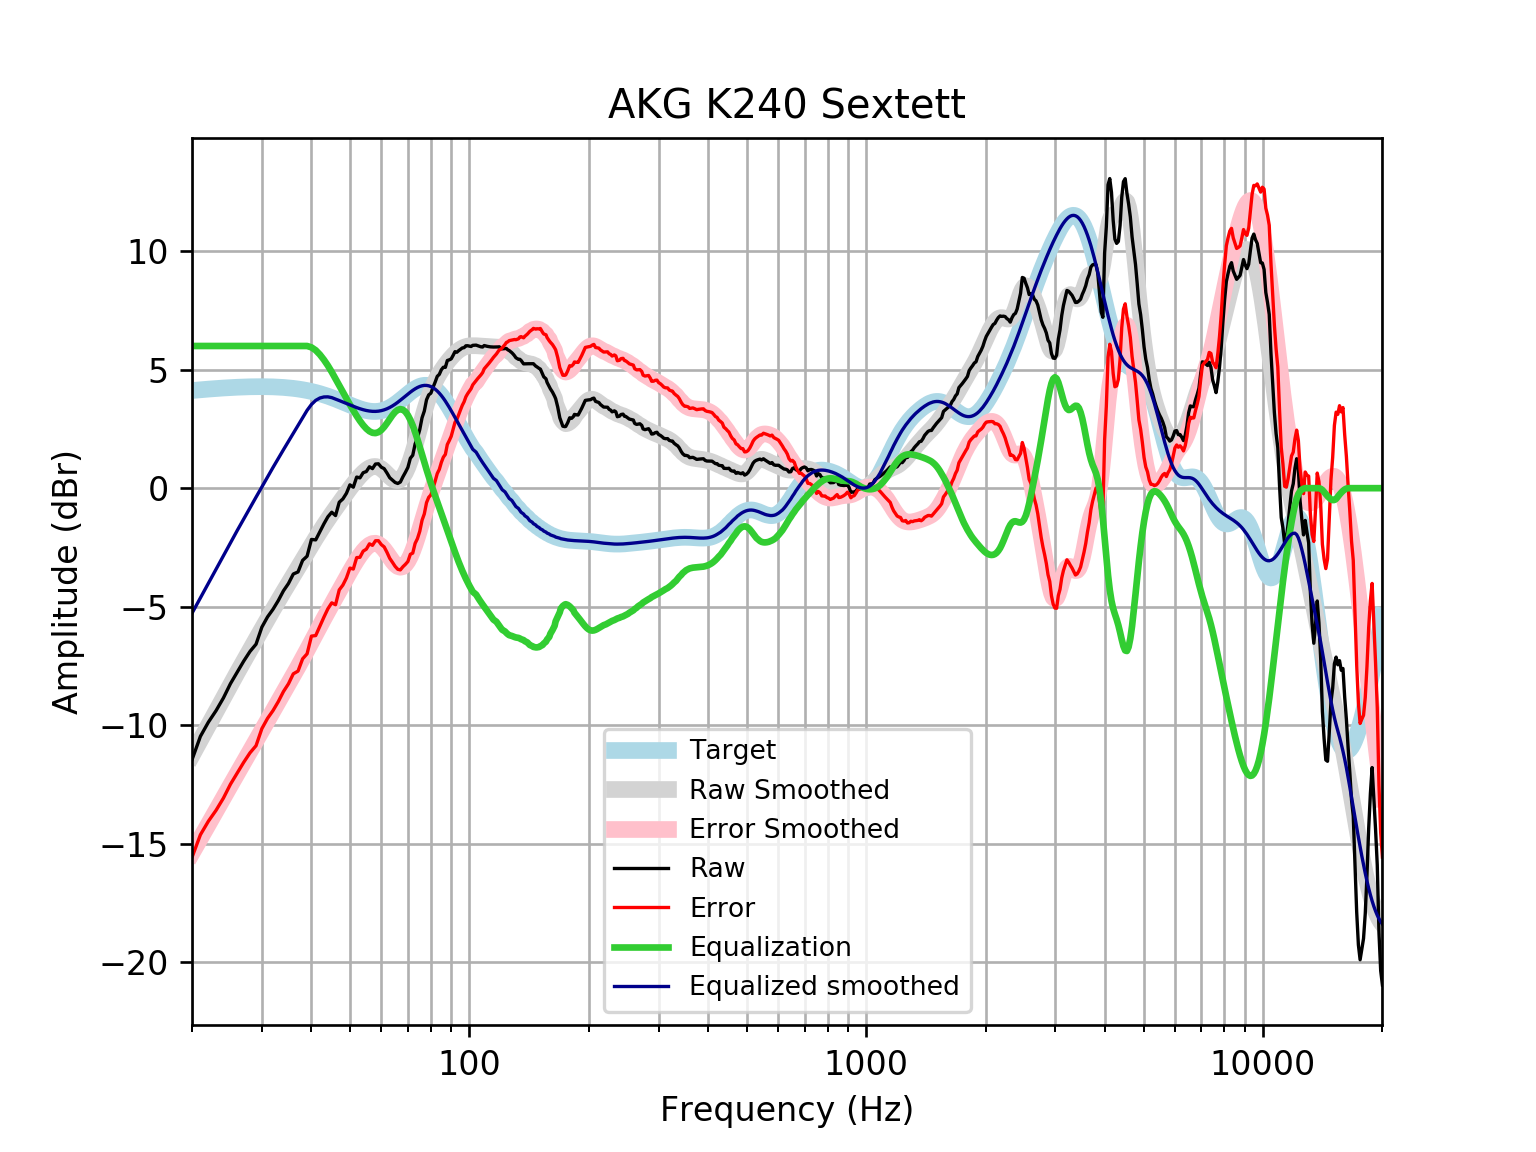

The file beside this chart, header and first rows:
frequency, raw, error, smoothed, error_smoothed, equalization, equalized_raw, equalized_smoothed, target
20, -11.46, -15.58, -11.28, -15.4, 6, -5.46, -5.278, 4.121
21, -10.47, -14.63, -10.63, -14.78, 6.0, -4.473, -4.627, 4.152
22, -9.871, -14.05, -10, -14.18, 6, -3.871, -4.004, 4.18
23, -9.387, -13.59, -9.408, -13.61, 6.0, -3.387, -3.408, 4.205
24, -8.852, -13.08, -8.839, -13.07, 6, -2.852, -2.839, 4.227
25, -8.249, -12.49, -8.3, -12.54, 6, -2.249, -2.3, 4.245
26, -7.763, -12.02, -7.788, -12.05, 6, -1.763, -1.788, 4.259
27, -7.297, -11.57, -7.299, -11.57, 6, -1.297, -1.299, 4.271
28, -6.89, -11.17, -6.83, -11.11, 6, -0.8904, -0.8304, 4.278
29, -6.585, -10.87, -6.379, -10.66, 6, -0.5852, -0.3793, 4.283
30, -5.864, -10.15, -5.945, -10.23, 6.0, 0.1364, 0.05524, 4.284
31, -5.434, -9.715, -5.527, -9.808, 6, 0.5663, 0.4731, 4.281
32, -5.112, -9.386, -5.126, -9.402, 6, 0.8885, 0.8735, 4.275
33, -4.743, -9.008, -4.744, -9.009, 6.0, 1.257, 1.256, 4.265
34, -4.332, -8.583, -4.378, -8.629, 6, 1.668, 1.622, 4.251
35, -4.025, -8.258, -4.027, -8.26, 6, 1.975, 1.973, 4.233
36, -3.623, -7.834, -3.687, -7.898, 6, 2.377, 2.313, 4.211
37, -3.535, -7.72, -3.356, -7.541, 6, 2.465, 2.644, 4.185
38, -3.047, -7.201, -3.032, -7.186, 6, 2.953, 2.968, 4.155
39, -2.87, -6.99, -2.716, -6.835, 6, 3.13, 3.284, 4.12
40, -2.162, -6.243, -2.409, -6.489, 5.942, 3.779, 3.532, 4.08
41, -2.183, -6.219, -2.115, -6.15, 5.819, 3.637, 3.705, 4.037
42, -1.839, -5.828, -1.834, -5.821, 5.638, 3.799, 3.804, 3.989
43, -1.505, -5.442, -1.569, -5.504, 5.418, 3.913, 3.849, 3.937
44, -1.209, -5.09, -1.319, -5.198, 5.172, 3.964, 3.854, 3.881
45, -1.015, -4.838, -1.081, -4.902, 4.902, 3.887, 3.821, 3.823
46, -1.157, -4.919, -0.8537, -4.614, 4.614, 3.457, 3.76, 3.762
47, -0.593, -4.292, -0.6339, -4.332, 4.332, 3.739, 3.698, 3.7
48, -0.4542, -4.091, -0.4204, -4.055, 4.055, 3.601, 3.635, 3.636
49, -0.2171, -3.791, -0.2132, -3.786, 3.786, 3.568, 3.572, 3.574
50, 0.1399, -3.372, -0.01376, -3.525, 3.525, 3.665, 3.512, 3.512
51, 0.04222, -3.412, 0.1756, -3.278, 3.278, 3.32, 3.454, 3.454
52, 0.469, -2.931, 0.352, -3.048, 3.048, 3.517, 3.4, 3.4
53, 0.4343, -2.917, 0.5122, -2.84, 2.84, 3.274, 3.352, 3.351
54, 0.6531, -2.657, 0.6525, -2.659, 2.659, 3.312, 3.311, 3.31
55, 0.7022, -2.574, 0.7684, -2.51, 2.51, 3.212, 3.279, 3.276
56, 0.9033, -2.349, 0.8546, -2.401, 2.401, 3.304, 3.255, 3.253
57, 0.8258, -2.413, 0.9057, -2.337, 2.337, 3.162, 3.242, 3.239
58, 1.018, -2.219, 0.9173, -2.323, 2.323, 3.341, 3.24, 3.237
59, 1.029, -2.217, 0.8878, -2.362, 2.362, 3.392, 3.25, 3.246
60, 0.8857, -2.382, 0.8198, -2.452, 2.452, 3.338, 3.272, 3.268
61, 0.8228, -2.478, 0.7213, -2.584, 2.584, 3.407, 3.305, 3.301
62, 0.6395, -2.707, 0.6056, -2.745, 2.745, 3.384, 3.35, 3.346
63, 0.4415, -2.961, 0.4897, -2.916, 2.916, 3.358, 3.406, 3.402
64, 0.3402, -3.127, 0.3925, -3.079, 3.079, 3.419, 3.471, 3.468
65, 0.2413, -3.3, 0.3317, -3.213, 3.213, 3.454, 3.545, 3.542
66, 0.1993, -3.423, 0.3216, -3.303, 3.303, 3.502, 3.625, 3.622
67, 0.2584, -3.449, 0.3714, -3.338, 3.338, 3.596, 3.709, 3.707
68, 0.4786, -3.317, 0.4845, -3.312, 3.312, 3.791, 3.796, 3.796
69, 0.6698, -3.214, 0.6594, -3.225, 3.225, 3.894, 3.884, 3.884
70, 0.8747, -3.096, 0.8904, -3.079, 3.079, 3.954, 3.97, 3.97
71, 1.262, -2.79, 1.169, -2.882, 2.882, 4.144, 4.051, 4.053
72, 1.388, -2.74, 1.485, -2.641, 2.641, 4.029, 4.126, 4.128
73, 1.865, -2.33, 1.828, -2.364, 2.364, 4.229, 4.192, 4.195
74, 2.123, -2.128, 2.186, -2.062, 2.062, 4.186, 4.248, 4.251
75, 2.477, -1.818, 2.547, -1.744, 1.744, 4.222, 4.291, 4.295
76, 2.973, -1.352, 2.901, -1.42, 1.42, 4.393, 4.321, 4.325
77, 3.254, -1.087, 3.238, -1.098, 1.098, 4.352, 4.336, 4.341
78, 3.731, -0.6095, 3.551, -0.7851, 0.7851, 4.516, 4.336, 4.34
79, 3.939, -0.3856, 3.834, -0.4859, 0.4859, 4.424, 4.32, 4.324
... 553 more rows
